Run: headless pygame with SDL's dummy video driver; simulated clock (each Clock.tick advances the game by its frame time, no real sleeping); random seed 0; keys injected as events and as key.get_pressed() state; no mouse input.
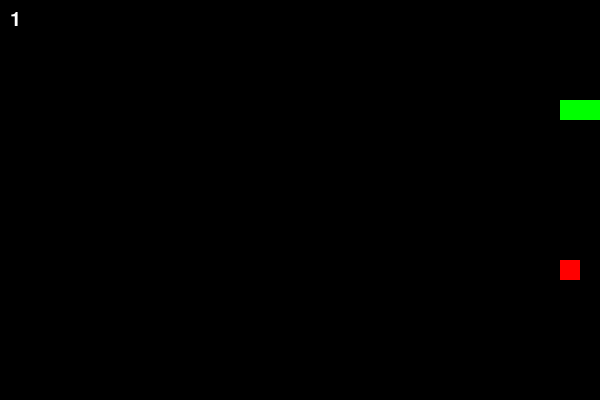
Frame 1 of 1 · flips 1–60 · no input (game ended)

The pygame program that drew these frames:

import pygame
import random

pygame.init()
w, h = 600, 400
s = 10
l = 1
sco = 0
snake = [(100, 100), (80, 100), (60, 100)]
d = (20, 0)
def food():
    while True:
        a = (random.randrange(1, w//20 - 1) * 20, random.randrange(1, h//20 - 1) * 20)
        if a not in snake:
            return a
f = food()
screen = pygame.display.set_mode((w, h))
cl = pygame.time.Clock()
k = pygame.font.Font(None, 30)
t = True
while t:
    screen.fill((0, 0, 0))
    for i in pygame.event.get():
        if i.type == pygame.QUIT:
            t = False
        elif i.type == pygame.KEYDOWN:
            if i.key == pygame.K_UP and d != (0, 20):
                d = (0, -20)
            elif i.key == pygame.K_DOWN and d != (0, -20):
                d = (0, 20)
            elif i.key == pygame.K_LEFT and d != (20, 0):
                d = (-20, 0)
            elif i.key == pygame.K_RIGHT and d != (-20, 0):
                d = (20, 0)
    head = (snake[0][0] + d[0], snake[0][1] + d[1])
    if head[0] <= 0 or head[0] >= w or head[1] <= 0  or head[1] >= h or head in snake:
        t = False
    if head == f:
        sco += 1
        f = food()
        if sco % 4 == 0:  
            l += 1
            s += 2
    else:
        snake.pop()
    snake.insert(0, head)
    for i in snake:
        pygame.draw.rect(screen, (0, 255, 0), (*i, 20, 20))
    pygame.draw.rect(screen, (255, 0, 0), (*f, 20, 20))
    sc = k.render(str(l), True, (255, 255, 255))
    screen.blit(sc, (10, 10))
    pygame.display.flip()
    cl.tick(s)
pygame.quit()
